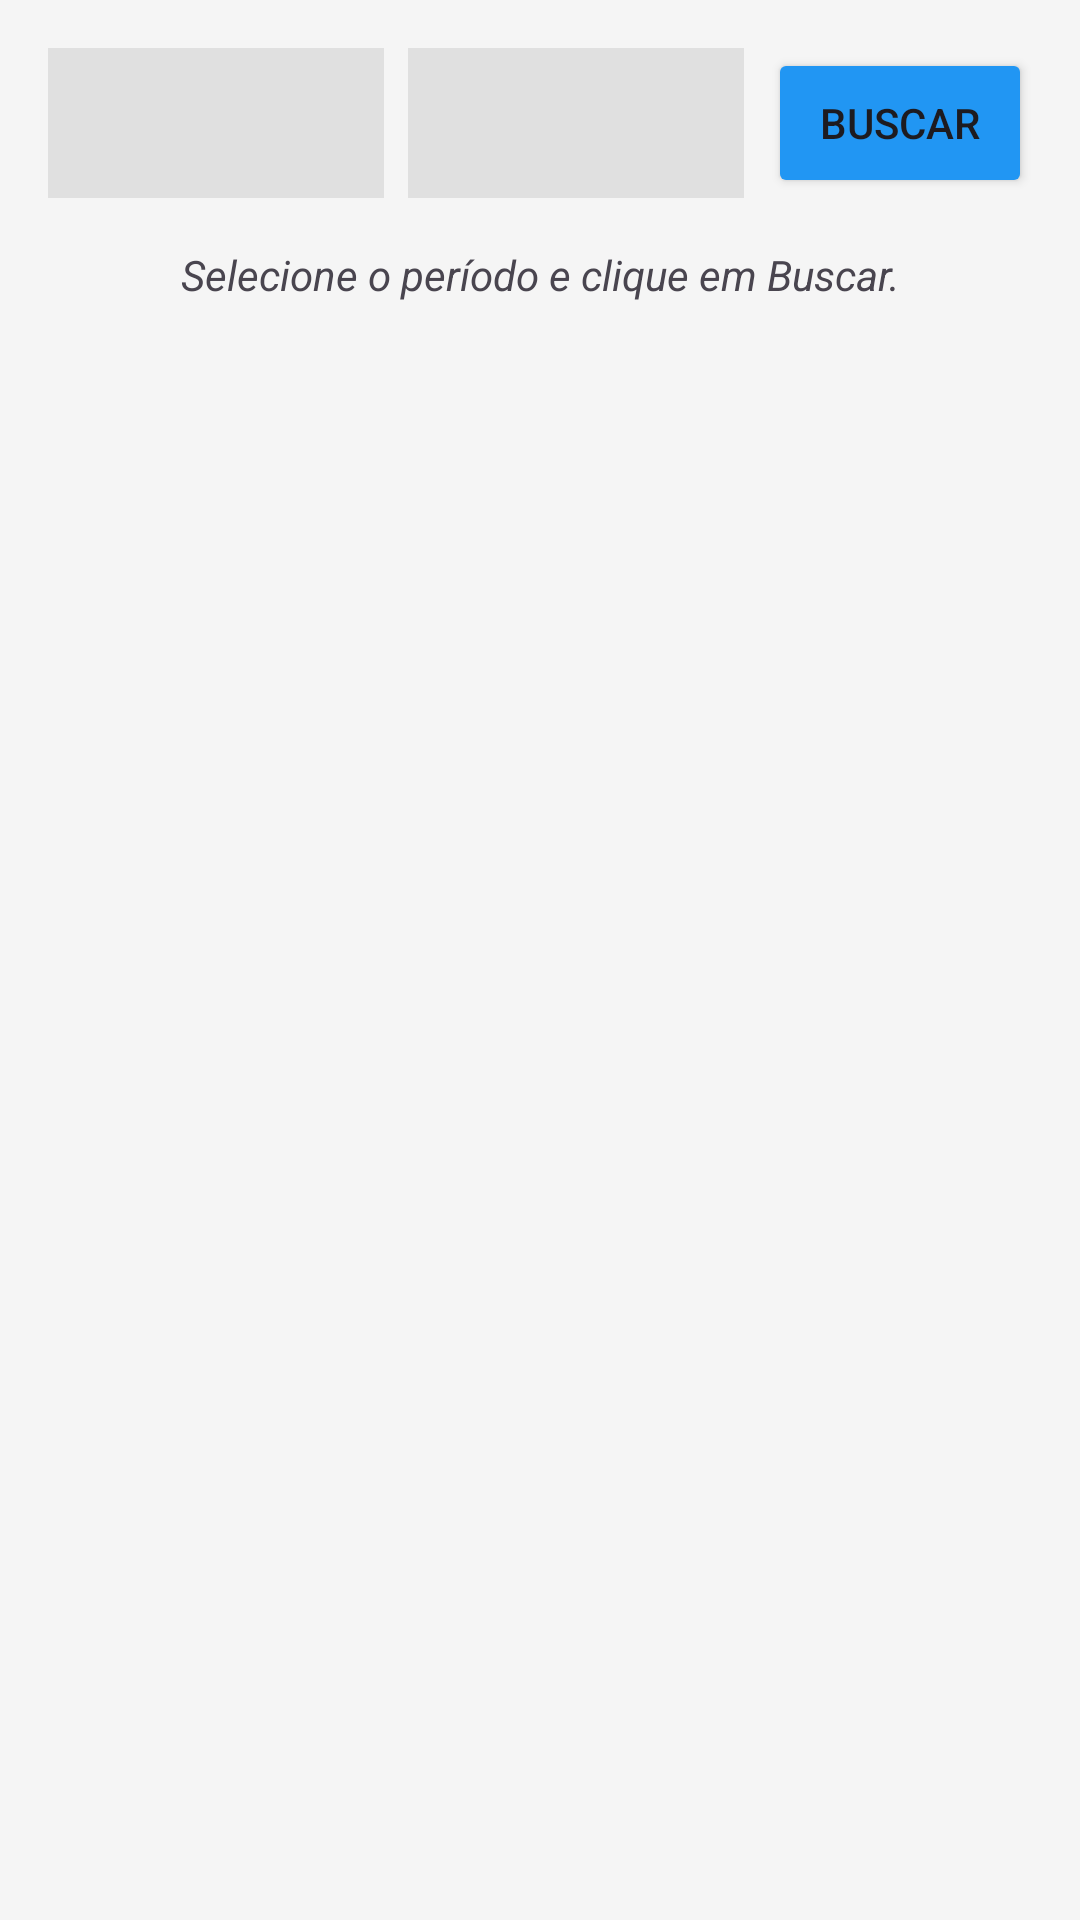

Here is an Android app screen rendered from its layout file. Give the layout XML and the strings, colors and styles it references.
<!-- AndroidManifest.xml: application theme Theme.ControleCIRS -->
<!-- res/layout/activity_historico.xml -->
<?xml version="1.0" encoding="utf-8"?>
<LinearLayout android:background="#F5F5F5" android:layout_height="match_parent" android:layout_width="match_parent" android:orientation="vertical" android:padding="16dp" xmlns:android="http://schemas.android.com/apk/res/android">

    <LinearLayout android:layout_height="wrap_content" android:layout_marginBottom="16dp" android:layout_width="match_parent" android:orientation="horizontal">

        <Spinner android:background="#E0E0E0" android:id="@+id/spinnerMes" android:layout_height="50dp" android:layout_marginEnd="8dp" android:layout_weight="1" android:layout_width="0dp"/>

        <Spinner android:background="#E0E0E0" android:id="@+id/spinnerAno" android:layout_height="50dp" android:layout_marginEnd="8dp" android:layout_weight="1" android:layout_width="0dp"/>

        <Button android:backgroundTint="#2196F3" android:id="@+id/btnBuscarHistorico" android:layout_height="50dp" android:layout_width="wrap_content" android:text="Buscar"/>
    </LinearLayout>

    <TextView android:id="@+id/txtStatusBusca" android:layout_height="wrap_content" android:layout_marginBottom="8dp" android:layout_width="match_parent" android:text="Selecione o período e clique em Buscar." android:textAlignment="center" android:textStyle="italic"/>

    <androidx.recyclerview.widget.RecyclerView
        android:id="@+id/recyclerHistorico"
        android:layout_width="match_parent"
        android:layout_height="match_parent" />

</LinearLayout>
<!-- resources referenced by this layout -->
<resources>
  <style name="Theme.ControleCIRS" parent="Base.Theme.ControleCIRS" />
  <style name="Base.Theme.ControleCIRS" parent="Theme.Material3.DayNight.NoActionBar">
          
          
      </style>
</resources>
